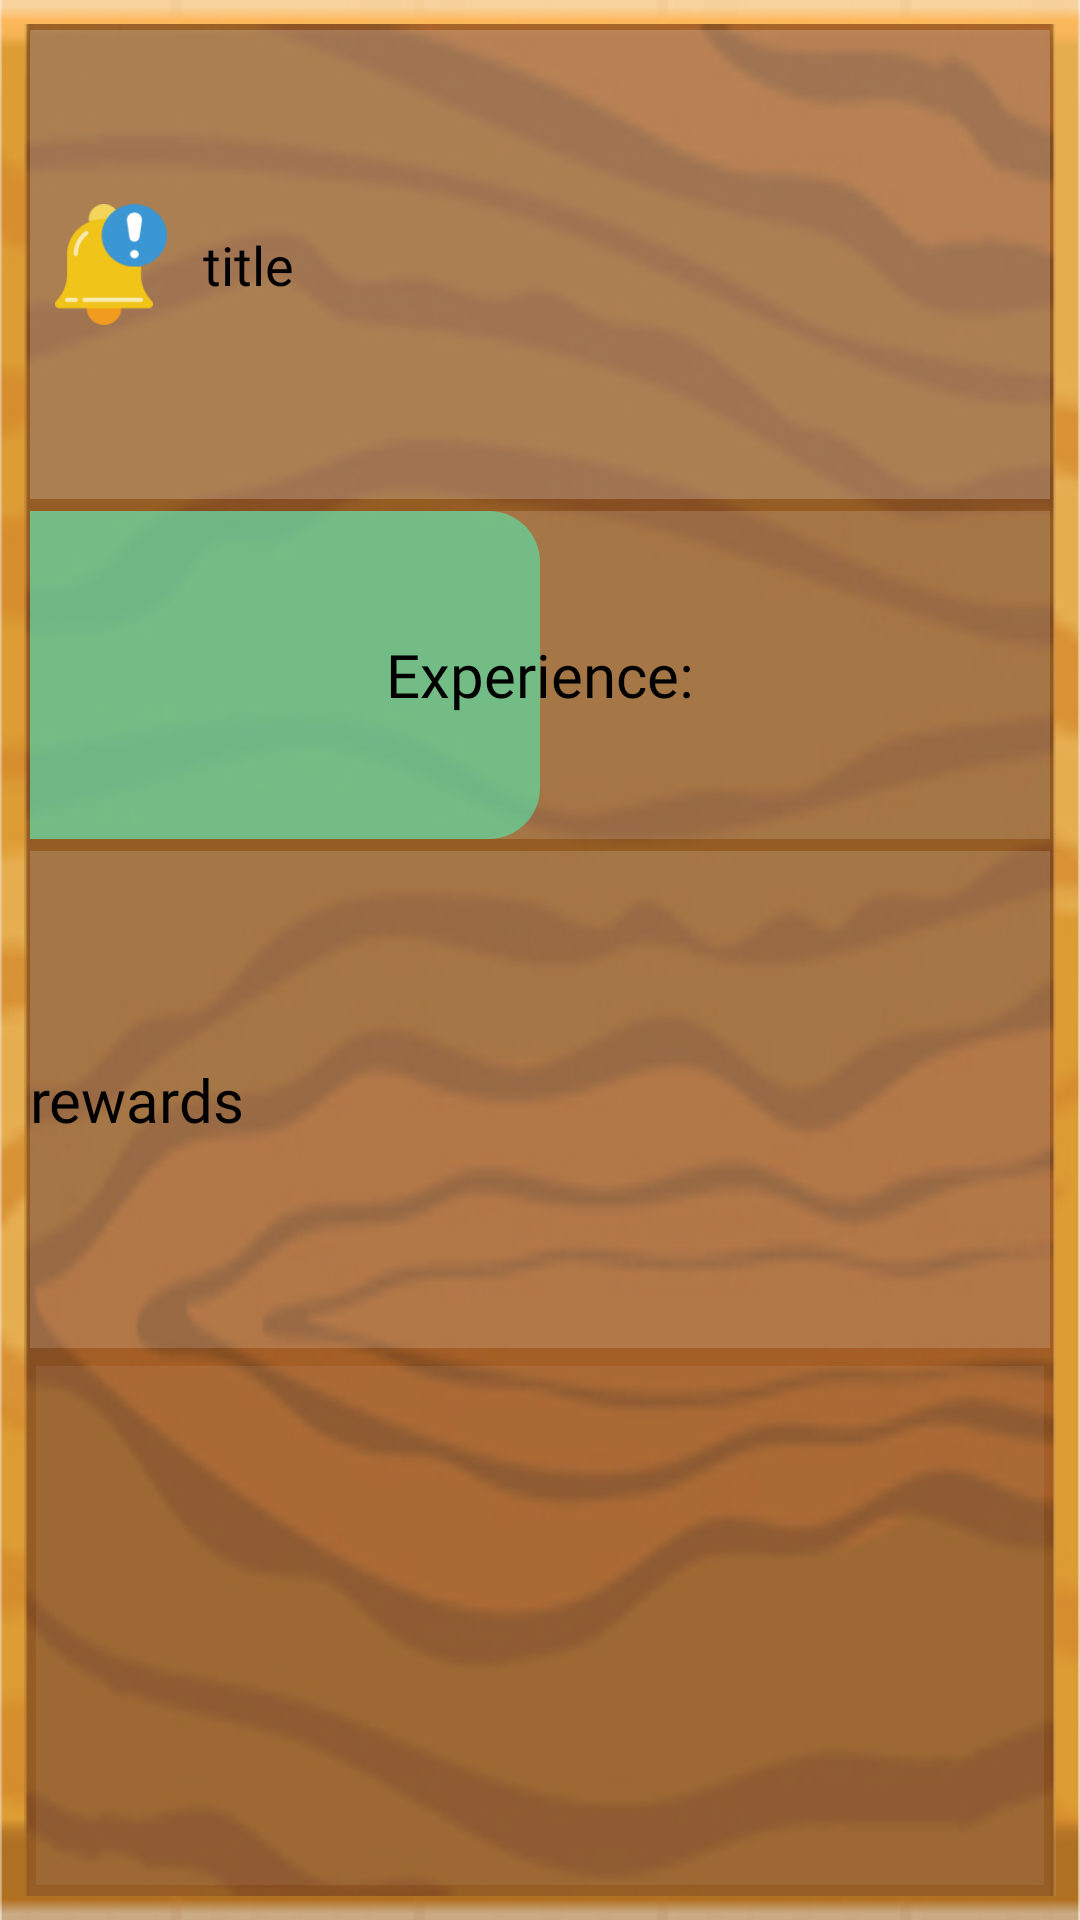

Produce the Android XML layout that renders to this screen, including the resource entries it uses.
<!-- AndroidManifest.xml: application theme Theme.AppCompat.Light.NoActionBar -->
<!-- res/layout/layout_questprogress.xml -->
<?xml version="1.0" encoding="utf-8"?>
<RelativeLayout xmlns:android="http://schemas.android.com/apk/res/android"
    xmlns:app="http://schemas.android.com/apk/res-auto"
    android:layout_width="match_parent"
    android:layout_height="match_parent"
    android:background="@drawable/clear_frame"
    android:backgroundTintMode="add"
    android:orientation="vertical">

    <LinearLayout
        android:layout_width="match_parent"
        android:layout_height="match_parent"
        android:layout_margin="8dp"
        android:background="@drawable/frame2_square"
        android:orientation="vertical">

        <LinearLayout
            android:layout_width="match_parent"
            android:layout_height="match_parent"
            android:layout_margin="2dp"
            android:layout_weight="1.36"
            android:background="#36FFFFFF">

            <ImageView
                android:id="@+id/imageView27"
                android:layout_width="match_parent"
                android:layout_height="match_parent"
                android:layout_marginStart="4dp"
                android:layout_weight="1"
                android:padding="4dp"
                android:scaleType="fitCenter"
                app:srcCompat="@drawable/ic_alarm" />

            <TextView
                android:id="@+id/title"
                android:layout_width="match_parent"
                android:layout_height="match_parent"
                android:layout_weight=".17"
                android:fontFamily="@font/almendra"
                android:gravity="center|start"
                android:paddingStart="8dp"
                android:text="title"
                android:textColor="@color/textColorBlack"
                android:textSize="18dp" />
        </LinearLayout>

        <LinearLayout
            android:layout_width="match_parent"
            android:layout_height="match_parent"
            android:layout_weight="1"
            android:orientation="vertical">

            <RelativeLayout
                android:layout_width="match_parent"
                android:layout_height="match_parent"
                android:layout_weight="1.5"
                android:gravity="center">

                <ProgressBar
                    android:id="@+id/progressBar2"
                    style="@style/MyProgressBarThree"
                    android:layout_width="match_parent"
                    android:layout_height="match_parent"
                    android:layout_margin="2dp"
                    android:progress="50"
                    android:progressBackgroundTint="#00FFFFFF"
                    android:progressTint="#8325FFB8" />

                <TextView
                    android:id="@+id/kazanilan"
                    android:layout_width="match_parent"
                    android:layout_height="match_parent"
                    android:layout_marginStart="2dp"
                    android:layout_marginTop="2dp"
                    android:layout_marginEnd="2dp"
                    android:layout_marginBottom="2dp"
                    android:background="#27FFFFFF"
                    android:fontFamily="@font/almendra"
                    android:gravity="center"
                    android:text="Experience:"
                    android:textColor="#000000"
                    android:textSize="20dp" />
            </RelativeLayout>

            <TextView
                android:id="@+id/skor"
                android:layout_width="match_parent"
                android:layout_height="match_parent"
                android:layout_marginStart="2dp"
                android:layout_marginTop="2dp"
                android:layout_marginEnd="2dp"
                android:layout_marginBottom="2dp"
                android:layout_weight="1"
                android:background="#27FFFFFF"
                android:fontFamily="@font/almendra"
                android:gravity="center_vertical"
                android:text="rewards"
                android:textColor="#000000"
                android:textSize="20dp" />

        </LinearLayout>

        <LinearLayout
            android:layout_width="match_parent"
            android:layout_height="match_parent"
            android:layout_weight="1.3"
            android:gravity="right">

            <ImageButton
                android:id="@+id/tamam_button"
                android:layout_width="match_parent"
                android:layout_height="match_parent"
                android:layout_margin="4dp"
                android:background="@color/Transparent"
                android:backgroundTint="@color/whiter"
                android:backgroundTintMode="src_over"
                android:scaleType="fitCenter"
                android:scaleX="1"
                android:scaleY="1"
                android:src="@drawable/buttontick_effect" />

        </LinearLayout>

    </LinearLayout>

</RelativeLayout>
<!-- resources referenced by this layout -->
<resources>
  <color name="Transparent">#00FFFFFF</color>
  <color name="textColorBlack">#000000</color>
  <color name="whiter">#12FFFFFF</color>
  <!-- drawable buttontick_effect (drawable) -->
  <?xml version="1.0" encoding="utf-8"?>
  <selector xmlns:android="http://schemas.android.com/apk/res/android">
      <item android:drawable="@drawable/tick2" android:state_pressed="true" />
      <item android:drawable="@drawable/tick" android:state_focused="true" />
      <item android:drawable="@drawable/tick" />
  </selector>
  <!-- drawable clear_frame: png bitmap (drawable, 41887 bytes) -->
  <!-- drawable frame2_square: png bitmap (drawable, 51752 bytes) -->
  <!-- drawable ic_alarm: vector/xml drawable (drawable, 3217 chars, omitted) -->
  <style name="MyProgressBarThree" parent="@style/Widget.AppCompat.ProgressBar.Horizontal">
          <item name="colorButtonNormal">#F52D2D</item>
          <item name="colorControlActivated">#80FF52</item>
          <item name="colorControlHighlight">#ff6d00</item>
          <item name="android:progressDrawable">@drawable/progressbardraw2</item>
          <item name="android:minWidth">200dp</item>
      </style>
  <!-- drawable tick2: png bitmap (drawable, 4248 bytes) -->
  <!-- drawable progressbardraw2 (drawable) -->
  <?xml version="1.0" encoding="utf-8"?>
  <layer-list xmlns:android="http://schemas.android.com/apk/res/android">
      <item android:id="@android:id/background"
          android:gravity="center_vertical|fill_horizontal">
          <shape android:shape="rectangle"
              android:tint="?attr/colorControlNormal">
              <corners android:radius="14dp"/>
              <solid android:color="#90caf9" />
          </shape>
      </item>
      <item android:id="@android:id/secondaryProgress"
          android:gravity="center_vertical|fill_horizontal">
          <scale android:scaleWidth="100%">
              <shape android:shape="rectangle"
                  android:tint="?attr/colorControlHighlight">
                  <corners android:radius="14dp"/>
                  <solid android:color="#90caf9" />
              </shape>
          </scale>
      </item>
      <item android:id="@android:id/progress"
          android:gravity="center_vertical|fill_horizontal">
          <scale android:scaleWidth="100%">
              <shape android:shape="rectangle"
                  android:tint="?attr/colorControlActivated">
  
                  <corners
                      android:bottomRightRadius="17dp"
                      android:topRightRadius="17dp"/>
                  <solid android:color="#b9f6ca" />
              </shape>
          </scale>
      </item>
  
  </layer-list>
</resources>
